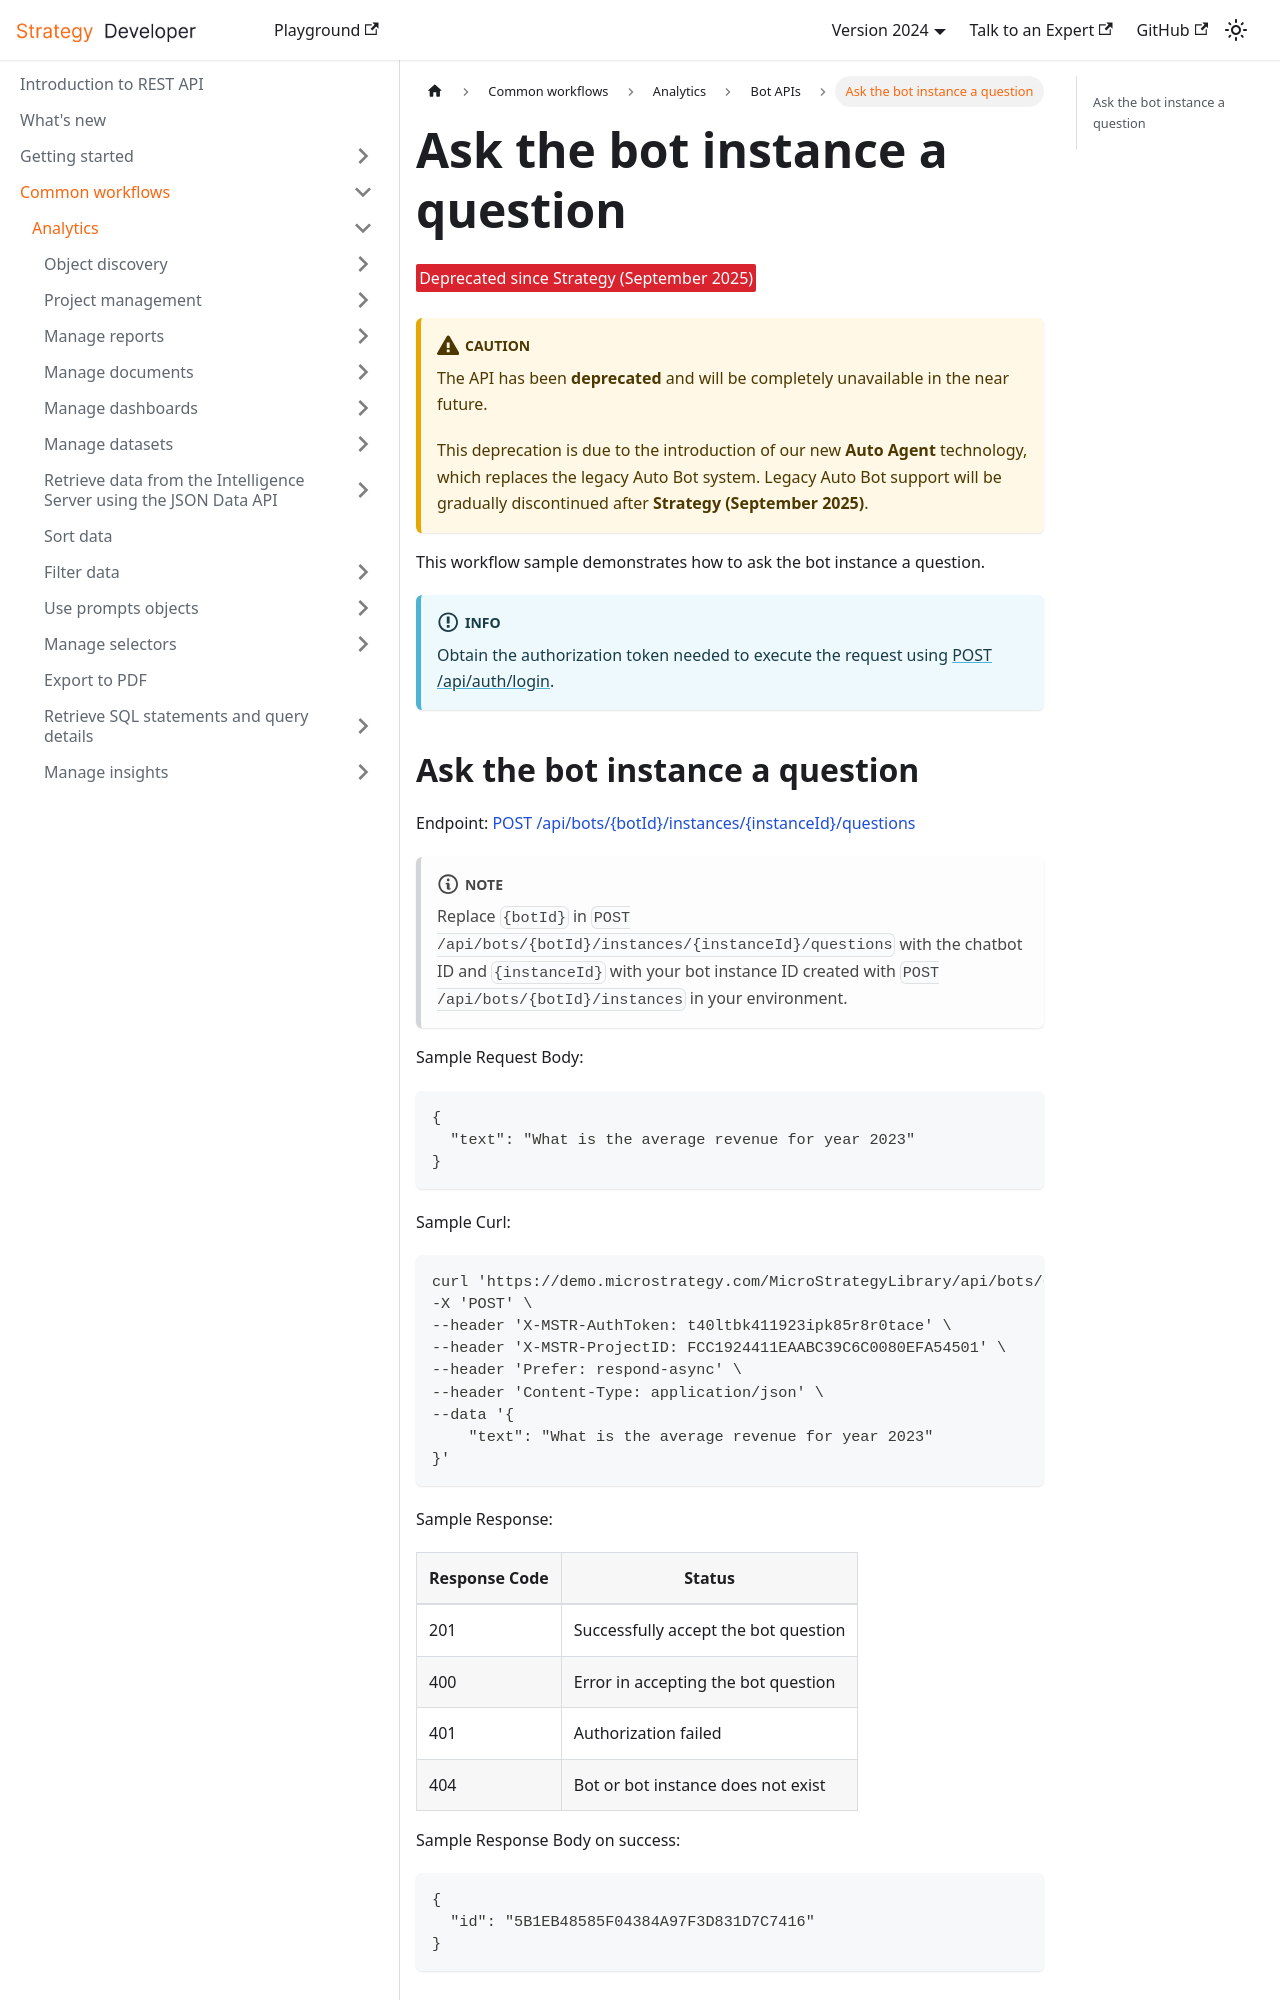

repository: MicroStrategy/rest-api-docs · page: common-workflows/analytics/use-bot-api/ask-bot-instance-question/index.html · generator: docusaurus

---
sidebar_label: Ask the bot instance a question
title: Ask the bot instance a question
description: This workflow sample demonstrates how to ask the bot instance a question.
---

<Deprecated since="Strategy (September 2025)" />

:::caution

The API has been **deprecated** and will be completely unavailable in the near future.

This deprecation is due to the introduction of our new **Auto Agent** technology, which replaces the legacy Auto Bot system. Legacy Auto Bot support will be gradually discontinued after **Strategy (September 2025)**.

:::

This workflow sample demonstrates how to ask the bot instance a question.

:::info

Obtain the authorization token needed to execute the request using [POST /api/auth/login](https://demo.microstrategy.com/MicroStrategyLibrary/api-docs/index.html#/Authentication/postLogin).

:::
